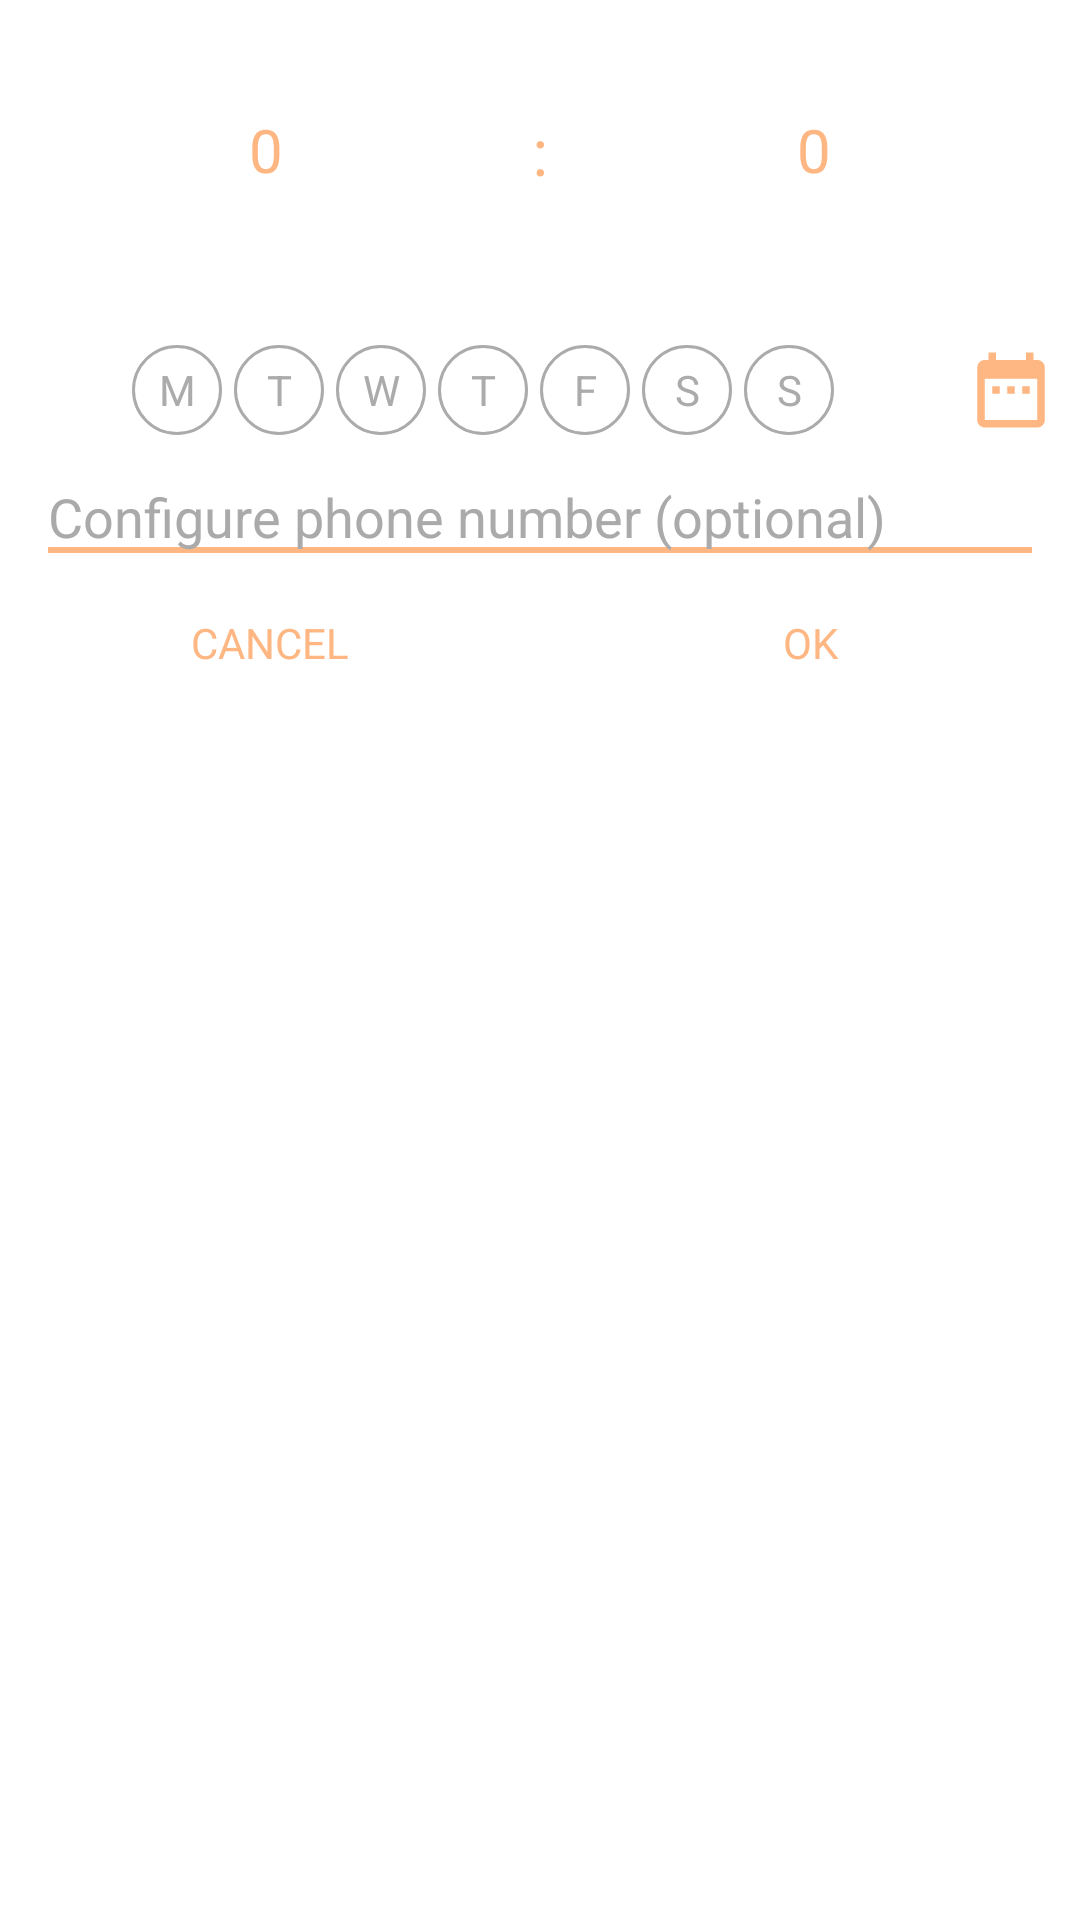

Android layout source for this screen:
<!-- AndroidManifest.xml: application theme AppTheme -->
<!-- res/layout/dialog_update.xml -->
<?xml version="1.0" encoding="utf-8"?>
<LinearLayout xmlns:android="http://schemas.android.com/apk/res/android"
    android:layout_width="300dp"
    android:layout_height="220dp"
    android:orientation="vertical"
    android:background="@android:color/white"
    android:theme="@style/CardViewTheme">

    <LinearLayout
        android:layout_width="match_parent"
        android:layout_height="100dp"
        android:gravity="center_vertical"
        android:orientation="horizontal"
        android:weightSum="2">

        <NumberPicker
            android:id="@+id/hour_picker"
            android:layout_width="0dp"
            android:layout_height="match_parent"
            android:layout_weight="1"
            android:theme="@style/NumberPickerStyle" />

        <TextView
            android:layout_width="wrap_content"
            android:layout_height="wrap_content"
            android:layout_weight="0"
            android:text=":"
            android:textAppearance="@style/TextAppearance.AppCompat.Large"
            android:textColor="@color/colorSecondary" />

        <NumberPicker
            android:id="@+id/minute_picker"
            android:layout_width="0dp"
            android:layout_height="match_parent"
            android:layout_weight="1"
            android:theme="@style/NumberPickerStyle" />

    </LinearLayout>

    <RelativeLayout
        android:layout_width="match_parent"
        android:layout_height="60dp"
        android:layout_marginHorizontal="8dp">

        <FrameLayout
            android:layout_width="match_parent"
            android:layout_height="match_parent"
            android:layout_toLeftOf="@+id/update_type_switch">

            <LinearLayout
                android:id="@+id/days_container"
                android:layout_width="wrap_content"
                android:layout_height="wrap_content"
                android:layout_gravity="center"
                android:orientation="horizontal"
                android:theme="@style/ToggleDaysListStyle">

                <TextView
                    android:id="@+id/monday"
                    android:layout_width="@dimen/day_view_diameter"
                    android:layout_height="@dimen/day_view_diameter"
                    android:text="@string/monday_short" />

                <TextView
                    android:id="@+id/tuesday"
                    android:layout_width="@dimen/day_view_diameter"
                    android:layout_height="@dimen/day_view_diameter"
                    android:text="@string/tuesday_short" />

                <TextView
                    android:id="@+id/wednesday"
                    android:layout_width="@dimen/day_view_diameter"
                    android:layout_height="@dimen/day_view_diameter"
                    android:text="@string/wednesday_short" />

                <TextView
                    android:id="@+id/thursday"
                    android:layout_width="@dimen/day_view_diameter"
                    android:layout_height="@dimen/day_view_diameter"
                    android:text="@string/thursday_short" />

                <TextView
                    android:id="@+id/friday"
                    android:layout_width="@dimen/day_view_diameter"
                    android:layout_height="@dimen/day_view_diameter"
                    android:text="@string/friday_short" />

                <TextView
                    android:id="@+id/saturday"
                    android:layout_width="@dimen/day_view_diameter"
                    android:layout_height="@dimen/day_view_diameter"
                    android:text="@string/saturday_short" />

                <TextView
                    android:id="@+id/sunday"
                    android:layout_width="@dimen/day_view_diameter"
                    android:layout_height="@dimen/day_view_diameter"
                    android:text="@string/sunday_short" />

            </LinearLayout>

            <TextView
                android:id="@+id/exact_date"
                android:layout_width="wrap_content"
                android:layout_height="wrap_content"
                android:layout_gravity="center_vertical|right"
                android:text="19, Dec 2019"
                android:textAppearance="@style/TextAppearance.AppCompat.Large"
                android:textColor="@color/disabledInactive"
                android:visibility="gone" />

        </FrameLayout>

        <ImageView
            android:id="@+id/update_type_switch"
            android:layout_width="30dp"
            android:layout_height="30dp"
            android:layout_alignParentRight="true"
            android:layout_centerVertical="true"
            android:layout_marginLeft="8dp"
            android:contentDescription="@string/update_type_switch_content_description"
            android:src="@drawable/calendar" />

    </RelativeLayout>

    <AutoCompleteTextView
        android:id="@+id/reactor_phone_number"
        android:layout_width="match_parent"
        android:layout_height="wrap_content"
        android:layout_marginHorizontal="16dp"
        android:background="@drawable/edit_text_underline"
        android:completionThreshold="1"
        android:hint="@string/update_preconfigured_phone_number_hint"
        android:inputType="phone"
        android:textAppearance="@style/TextAppearance.AppCompat.Medium"
        android:textColor="@android:color/darker_gray"
        android:textColorHint="@android:color/darker_gray"
        android:popupBackground="@android:color/white" />

    <LinearLayout
        android:layout_width="match_parent"
        android:layout_height="60dp"
        android:weightSum="2">

        <Button
            android:id="@+id/cancel_btn"
            android:layout_width="0dp"
            android:layout_height="match_parent"
            android:layout_weight="1"
            android:gravity="center"
            android:text="@string/cancel" />

        <Button
            android:id="@+id/ok_btn"
            android:layout_width="0dp"
            android:layout_height="match_parent"
            android:layout_weight="1"
            android:gravity="center"
            android:text="@string/ok" />

    </LinearLayout>

</LinearLayout>
<!-- resources referenced by this layout -->
<resources>
  <color name="colorSecondary">#FEB783</color>
  <color name="disabledInactive">#ABABAB</color>
  <dimen name="day_view_diameter">30dp</dimen>
  <!-- drawable edit_text_underline (drawable) -->
  <?xml version="1.0" encoding="utf-8"?>
  <layer-list xmlns:android="http://schemas.android.com/apk/res/android">
      <item>
          <shape>
              <stroke
                  android:width="2dp"
                  android:color="@color/colorSecondary" />
          </shape>
      </item>
      <item android:bottom="2dp">
          <shape>
              <solid android:color="@android:color/white" />
          </shape>
      </item>
  </layer-list>
  <string name="cancel">cancel</string>
  <string name="friday_short">F</string>
  <string name="monday_short">M</string>
  <string name="ok">ok</string>
  <string name="saturday_short">S</string>
  <string name="sunday_short">S</string>
  <string name="thursday_short">T</string>
  <string name="tuesday_short">T</string>
  <string name="update_preconfigured_phone_number_hint">Configure phone number (optional)</string>
  <string name="update_type_switch_content_description">Switch between repeating and one-time update</string>
  <string name="wednesday_short">W</string>
  <style name="CardViewTheme" parent="AppTheme">
          <item name="android:buttonStyle">@style/ButtonStyle</item>
          <item name="colorAccent">@color/colorSecondary</item>
          <item name="android:colorControlHighlight">@color/lightGray</item>
      </style>
  <style name="NumberPickerStyle" parent="AppTheme">
          <item name="android:editTextColor">@color/colorSecondary</item>
          <item name="android:colorAccent">@color/disabledInactive</item>
          <item name="android:colorControlNormal">@android:color/transparent</item>
          <item name="android:cursorVisible">false</item>
          <item name="android:textSize">20sp</item>
      </style>
  <style name="ToggleDaysListStyle" parent="DaysListStyle">
          <item name="android:textViewStyle">@style/RoundedDayListElementStyle</item>
      </style>
  <style name="AppTheme" parent="Theme.AppCompat.NoActionBar">
          <item name="colorPrimary">@color/colorPrimary</item>
          <item name="colorPrimaryDark">@color/colorPrimaryDark</item>
          <item name="colorAccent">@color/colorAccent</item>
          <item name="android:statusBarColor">@color/colorPrimary</item>
          <item name="android:datePickerDialogTheme">@style/DatePickerStyle</item>
      </style>
  <style name="ButtonStyle" parent="AppTheme">
          <item name="android:textColor">@color/colorSecondary</item>
          <item name="android:textAllCaps">true</item>
          <item name="android:background">?android:attr/selectableItemBackground</item>
      </style>
  <color name="lightGray">#EFEFEF</color>
  <style name="DaysListStyle" parent="AppTheme">
          <item name="android:layout_margin">2dp</item>
          <item name="android:textColor">@color/disabledInactive</item>
      </style>
  <style name="RoundedDayListElementStyle" parent="DaysListStyle">
          <item name="android:gravity">center</item>
          <item name="android:background">@drawable/round_day_toggle_disabled_inactive</item>
      </style>
  <color name="colorPrimary">#FE9290</color>
  <color name="colorPrimaryDark">#FE7070</color>
  <color name="colorAccent">#64F0E0</color>
  <!-- drawable round_day_toggle_disabled_inactive (drawable) -->
  <?xml version="1.0" encoding="utf-8"?>
  <shape xmlns:android="http://schemas.android.com/apk/res/android"
      android:shape="oval">
      <stroke
          android:width="1dp"
          android:color="@color/disabledInactive" />
  </shape>
</resources>
